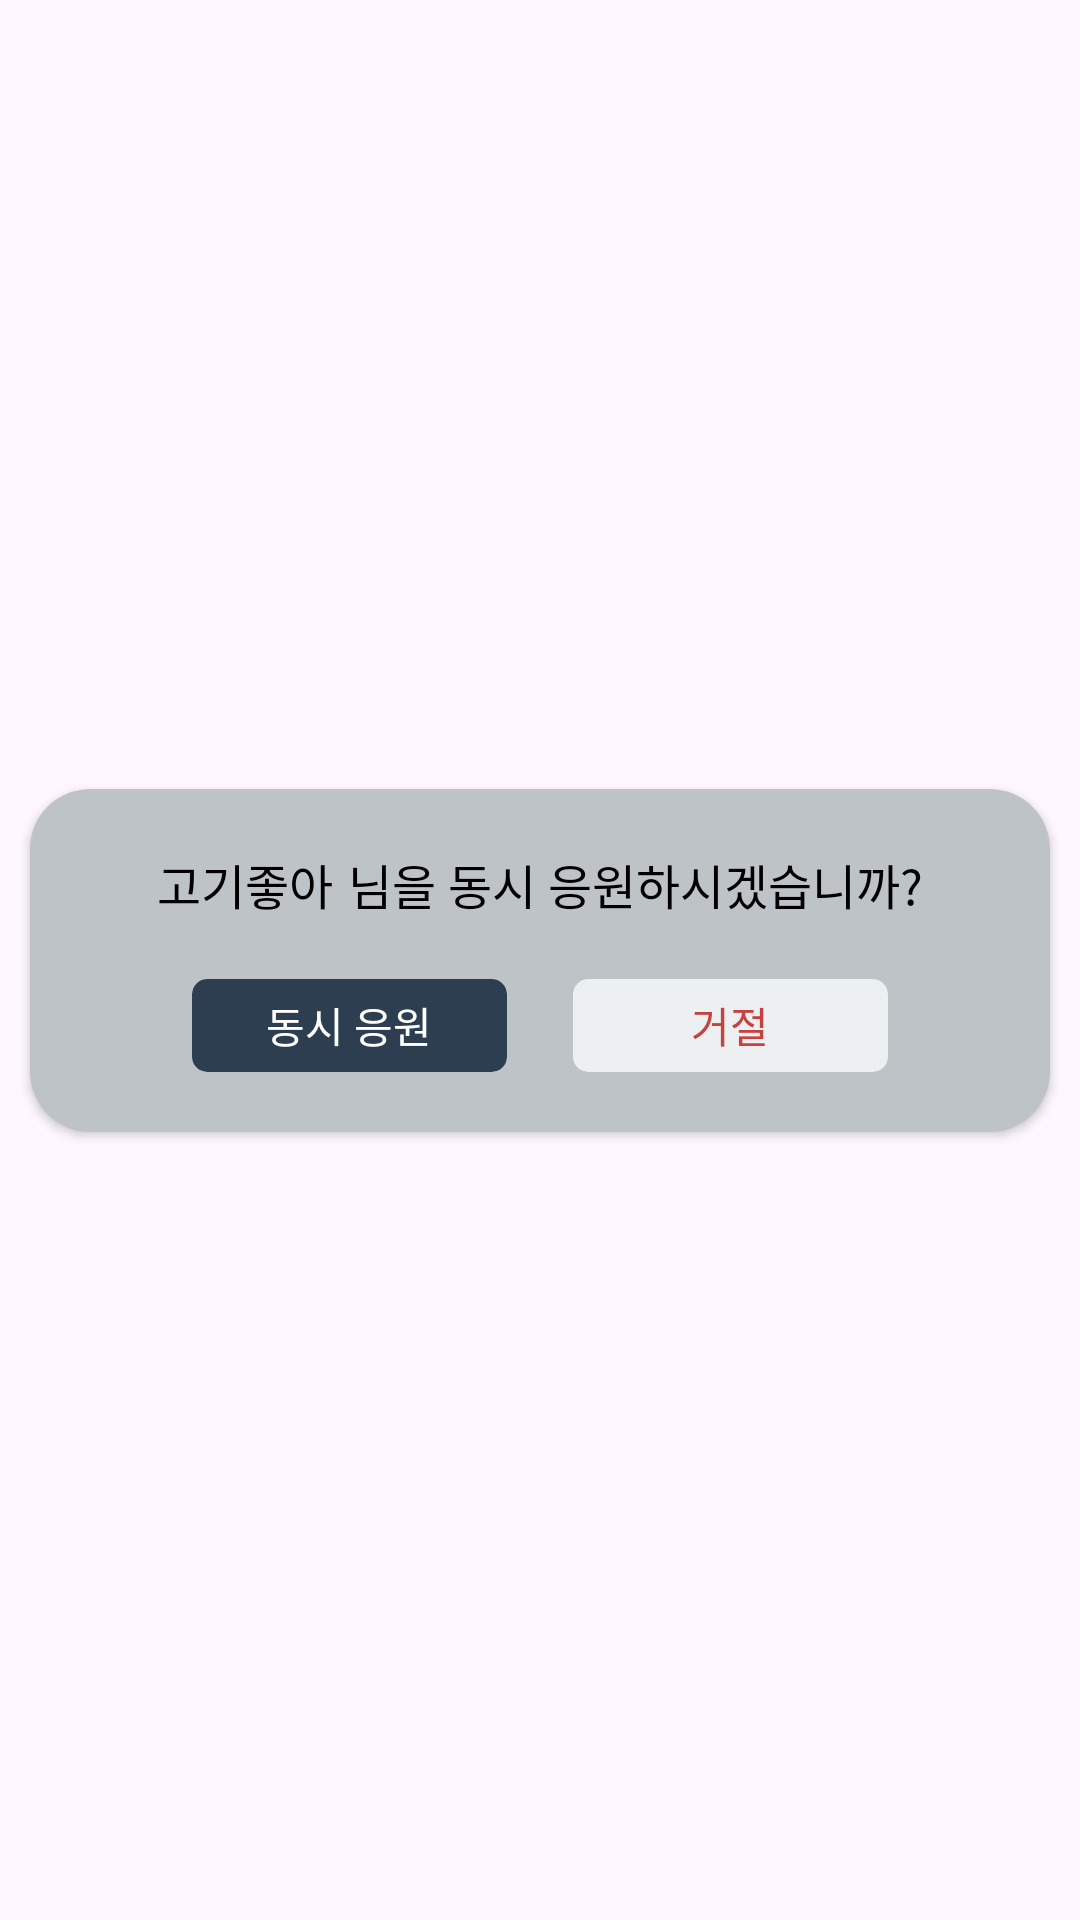

Reconstruct the res/layout file that produces this screen, plus the resources it refers to.
<!-- AndroidManifest.xml: application theme Theme.PLANALOG -->
<!-- res/layout/fragment_confirm_dialog.xml -->
<?xml version="1.0" encoding="utf-8"?>
<androidx.constraintlayout.widget.ConstraintLayout xmlns:android="http://schemas.android.com/apk/res/android"
    android:layout_width="match_parent"
    android:layout_height="match_parent"
    xmlns:app="http://schemas.android.com/apk/res-auto">

    <androidx.cardview.widget.CardView
        android:layout_width="match_parent"
        android:layout_height="wrap_content"
        android:layout_margin="10dp"
        app:cardCornerRadius="20dp"
        app:layout_constraintTop_toTopOf="parent"
        app:layout_constraintBottom_toBottomOf="parent"
        app:layout_constraintStart_toStartOf="parent"
        app:layout_constraintEnd_toEndOf="parent"
        android:backgroundTint="@color/state_1">

        <androidx.constraintlayout.widget.ConstraintLayout
            android:layout_width="wrap_content"
            android:layout_height="match_parent"
            android:padding="20dp"
            android:layout_gravity="center">

            <androidx.constraintlayout.widget.ConstraintLayout
                android:id="@+id/noti_question_wrapper"
                android:layout_width="wrap_content"
                android:layout_height="wrap_content"
                android:layout_marginBottom="20dp"
                app:layout_constraintTop_toTopOf="parent"
                app:layout_constraintStart_toStartOf="parent"
                app:layout_constraintEnd_toEndOf="parent"
                app:layout_constraintBottom_toTopOf="@id/accept_btn">

                <TextView
                    android:id="@+id/noti_nickname_tv"
                    android:layout_width="wrap_content"
                    android:layout_height="wrap_content"
                    android:text="@string/name_1"
                    android:textColor="@color/black"
                    android:textSize="16sp"
                    android:fontFamily="@font/pretendard_medium"
                    app:layout_constraintStart_toStartOf="parent"
                    app:layout_constraintTop_toTopOf="parent"
                    app:layout_constraintEnd_toStartOf="@id/noti_question_tv"/>

                <TextView
                    android:id="@+id/noti_question_tv"
                    android:layout_width="wrap_content"
                    android:layout_height="wrap_content"
                    android:text="@string/noti_qna_1"
                    android:textColor="@color/black"
                    android:textSize="16sp"
                    android:fontFamily="@font/pretendard_medium"
                    app:layout_constraintTop_toTopOf="parent"
                    app:layout_constraintStart_toEndOf="@id/noti_nickname_tv"
                    app:layout_constraintEnd_toEndOf="parent"
                    android:layout_marginStart="5dp"/>

            </androidx.constraintlayout.widget.ConstraintLayout>

            <androidx.cardview.widget.CardView
                android:id="@+id/accept_btn"
                android:layout_width="105dp"
                android:layout_height="31dp"
                app:cardCornerRadius="5dp"
                app:cardElevation="0dp"
                android:layout_marginEnd="10dp"
                android:backgroundTint="@color/main_1"
                app:layout_constraintStart_toStartOf="parent"
                app:layout_constraintEnd_toStartOf="@id/cancel_btn"
                app:layout_constraintTop_toBottomOf="@id/noti_question_wrapper"
                app:layout_constraintBottom_toBottomOf="parent">

                <TextView
                    android:id="@+id/accept_btn_tv"
                    android:layout_width="match_parent"
                    android:layout_height="match_parent"
                    android:text="@string/noti_accept"
                    android:textSize="14sp"
                    android:textColor="@color/white"
                    android:fontFamily="@font/pretendard_medium"
                    android:layout_gravity="center"
                    android:gravity="center"/>

            </androidx.cardview.widget.CardView>

            <androidx.cardview.widget.CardView
                android:id="@+id/cancel_btn"
                android:layout_width="105dp"
                android:layout_height="31dp"
                app:cardCornerRadius="5dp"
                app:cardElevation="0dp"
                android:backgroundTint="@color/main_2"
                app:layout_constraintTop_toTopOf="@id/accept_btn"
                app:layout_constraintBottom_toBottomOf="@id/accept_btn"
                app:layout_constraintStart_toEndOf="@id/accept_btn"
                app:layout_constraintEnd_toEndOf="parent">

                <TextView
                    android:id="@+id/cancel_btn_tv"
                    android:layout_width="match_parent"
                    android:layout_height="match_parent"
                    android:text="@string/noti_cancel"
                    android:textColor="@color/state_2"
                    android:textSize="14sp"
                    android:fontFamily="@font/pretendard_medium"
                    android:layout_gravity="center"
                    android:gravity="center"/>

            </androidx.cardview.widget.CardView>

        </androidx.constraintlayout.widget.ConstraintLayout>

    </androidx.cardview.widget.CardView>

</androidx.constraintlayout.widget.ConstraintLayout>
<!-- resources referenced by this layout -->
<resources>
  <color name="black">#FF000000</color>
  <color name="main_1">#2C3E50</color>
  <color name="main_2">#ECF0F1</color>
  <color name="state_1">#BDC3C7</color>
  <color name="state_2">#C84141</color>
  <color name="white">#FFFFFFFF</color>
  <string name="name_1">고기좋아</string>
  <string name="noti_accept">동시 응원</string>
  <string name="noti_cancel">거절</string>
  <string name="noti_qna_1">님을 동시 응원하시겠습니까?</string>
  <style name="Theme.PLANALOG" parent="Base.Theme.PLANALOG" />
  <style name="Base.Theme.PLANALOG" parent="Theme.Material3.DayNight.NoActionBar">
          
          
      </style>
</resources>
